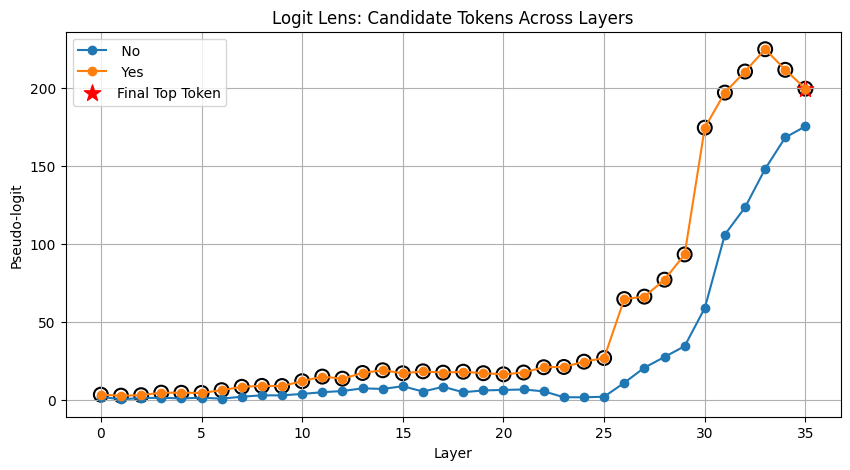

The table this chart was drawn from, first rows:
, layer, token, logit
0, 0, No, 1.754
1, 0, Yes, 3.231
2, 1, No, 0.3191
3, 1, Yes, 2.602
4, 2, No, 1.022
5, 2, Yes, 2.896
6, 3, No, 1.308
7, 3, Yes, 4.516
8, 4, No, 0.8077
9, 4, Yes, 4.442
10, 5, No, 1.331
11, 5, Yes, 4.351
12, 6, No, 0.6476
13, 6, Yes, 6.117
14, 7, No, 1.951
15, 7, Yes, 8.26
16, 8, No, 2.79
17, 8, Yes, 8.86
18, 9, No, 2.788
19, 9, Yes, 8.769
20, 10, No, 3.714
21, 10, Yes, 11.86
22, 11, No, 4.812
23, 11, Yes, 14.82
24, 12, No, 5.584
25, 12, Yes, 13.48
26, 13, No, 7.282
27, 13, Yes, 17.14
28, 14, No, 6.911
29, 14, Yes, 18.87
30, 15, No, 8.656
31, 15, Yes, 16.94
32, 16, No, 5.22
33, 16, Yes, 18.19
34, 17, No, 8.281
35, 17, Yes, 17.34
36, 18, No, 4.808
37, 18, Yes, 17.94
38, 19, No, 5.953
39, 19, Yes, 16.99
40, 20, No, 6.274
41, 20, Yes, 16.27
42, 21, No, 6.564
43, 21, Yes, 17.43
44, 22, No, 5.363
45, 22, Yes, 20.81
46, 23, No, 1.594
47, 23, Yes, 20.99
48, 24, No, 1.554
49, 24, Yes, 24.37
50, 25, No, 1.915
51, 25, Yes, 26.7
52, 26, No, 10.85
53, 26, Yes, 64.49
54, 27, No, 20.52
55, 27, Yes, 66.03
56, 28, No, 27.39
57, 28, Yes, 76.9
58, 29, No, 34.3
59, 29, Yes, 93.07
... 12 more rows
